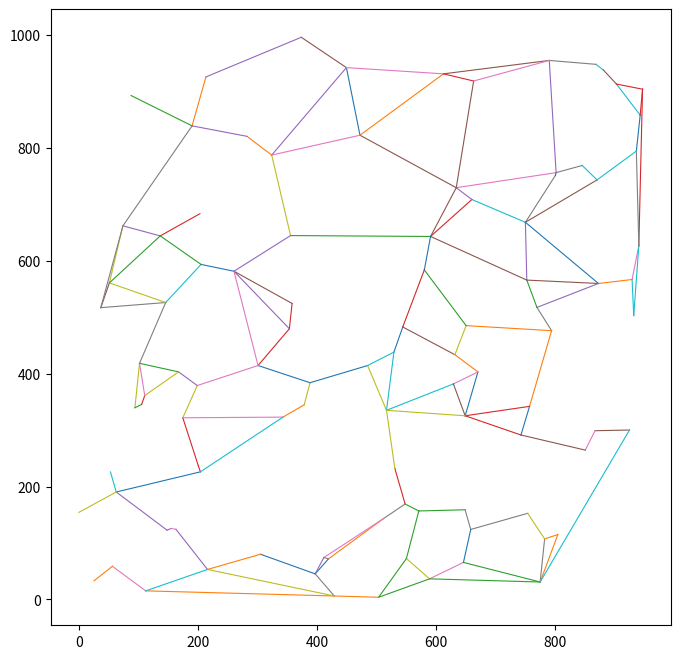

Reproduce this figure in Python. (Note: this script raises an exception after producing the figure.)

import random
import numpy as np
from scipy.spatial import Delaunay
import networkx as nx
import matplotlib.pyplot as plt

def generate_planar_graph(
    n,
    target_m=None,       # nếu None -> dùng tất cả cạnh Delaunay
    coord_range=1000,
    p_ranges=( (4,20), (15,400), (15,100) ),  # p1,p2,p3 ranges
    p_matrix_range=(5,20),  # p cho dòng p p 0.05 0.05 0.05 0.05
    seed=None,
    visualize=True,
    jitter_eps=1e-8
):
    if seed is not None:
        random.seed(seed)
        np.random.seed(seed)

    if n <= 0:
        raise ValueError("n must be positive")

    # 1) Sinh điểm (float) trong [0, coord_range]
    pts = np.random.uniform(0.0, coord_range, size=(n,2))

    # Nếu có điểm hoàn toàn trùng nhau (hiếm), jitter nhẹ để tránh lỗi Delaunay
    # (thường không cần, nhưng an toàn)
    # Check duplicates
    _, idx_counts = np.unique(np.round(pts, 8), axis=0, return_counts=True)
    if np.any(idx_counts > 1):
        pts += np.random.normal(scale=jitter_eps, size=pts.shape)

    # Trường hợp nhỏ n < 3 xử lý riêng
    if n < 3:
        edges = []
        if n == 2:
            edges = [(0,1)]
        # attributes
        params = [(
            random.randint(*p_ranges[0]),
            random.randint(*p_ranges[1]),
            random.randint(*p_ranges[2])
        ) for _ in range(n)]
        # build output
        return _format_and_visualize(pts, params, edges, p_matrix_range, visualize)

    # 2) Delaunay triangulation
    try:
        tri = Delaunay(pts)
    except Exception as e:
        # nếu Delaunay lỗi (ví dụ collinear), jitter nhẹ và retry
        pts += np.random.normal(scale=1e-6, size=pts.shape)
        tri = Delaunay(pts)

    # 3) Lấy unique undirected edges
    edge_set = set()
    for simplex in tri.simplices:
        for i in range(3):
            a = int(simplex[i])
            b = int(simplex[(i+1)%3])
            if a == b:
                continue
            if a > b:
                a,b = b,a
            edge_set.add((a,b))
    edges_tri = list(edge_set)  # all Delaunay edges; planar by construction

    # 4) Nếu không cần giảm cạnh -> dùng tất cả
    if target_m is None or target_m >= len(edges_tri):
        chosen_edges = edges_tri
    else:
        # kiểm tra target_m hợp lệ
        max_possible = len(edges_tri)  # <= 3n - 6
        if target_m < n-1:
            # không thể có đồ thị liên thông với < n-1 cạnh
            raise ValueError(f"target_m too small for connected graph; need at least {n-1}")
        if target_m > max_possible:
            raise ValueError(f"target_m too large: max planar edges from Delaunay = {max_possible}")

        # 4a) Tạo đồ thị chỉ với các cạnh Delaunay và trọng số là khoảng cách
        G = nx.Graph()
        for (u,v) in edges_tri:
            dist = np.linalg.norm(pts[u] - pts[v])
            G.add_edge(u, v, weight=dist)

        # 4b) Tính MST (đảm bảo connected)
        T = nx.minimum_spanning_tree(G, weight='weight')
        chosen = set(tuple(sorted(e)) for e in T.edges())

        # 4c) Thêm dần các cạnh nhỏ nhất từ các cạnh còn lại cho tới khi đạt target_m
        remaining = []
        for (u,v) in edges_tri:
            key = (u,v)
            if key in chosen:
                continue
            dist = np.linalg.norm(pts[u] - pts[v])
            remaining.append((dist,u,v))
        remaining.sort()  # theo khoảng cách tăng dần (có thể random thay vì sort)
        random.shuffle(remaining)  # để tránh bias trong các cạnh cùng khoảng cách
        for dist,u,v in remaining:
            if len(chosen) >= target_m:
                break
            chosen.add((u,v))
        chosen_edges = list(chosen)

    # 5) Sinh tham số p1,p2,p3 cho mỗi node
    params = [(
        random.randint(*p_ranges[0]),
        random.randint(*p_ranges[1]),
        random.randint(*p_ranges[2])
    ) for _ in range(n)]

    # 6) Trả về kết quả đã format và optionally visualize
    return _format_and_visualize(pts, params, chosen_edges, p_matrix_range, visualize)

def _format_and_visualize(pts, params, edges, p_matrix_range, visualize):
    n = len(pts)
    # edges is list of (u,v) sorted pairs
    # 1) choose p
    p = random.randint(*p_matrix_range)
    p = 20  # for consistent testing

    # Build textual output lines (you can save to file)
    lines = []
    lines.append(str(n))
    for i in range(n):
        x,y = pts[i]
        p1,p2,p3 = params[i]
        # format: id x y p1 p2 p3 0
        lines.append(f"{i} {x:.6f} {y:.6f} {p1} {p2} {p3} 0")
    m = len(edges)
    lines.append(str(m))
    for (u,v) in edges:
        lines.append(f"{u} {v}")
    lines.append(f"{p} {p} 0.05 0.05 0.05 0.05")
    # matrix n x p of ones
    for _ in range(p):
        lines.append(" ".join(["1"]*n))

    # Visualization
    if visualize:
        plt.figure(figsize=(8,8))
        # edges
        for u,v in edges:
            x1,y1 = pts[u]
            x2,y2 = pts[v]
            plt.plot([x1,x2],[y1,y2], '-', linewidth=0.8, zorder=1)
        # nodes
        xs = pts[:,0]
        ys = pts[:,1]
        # color/size by first param p1 to visualize attribute
        p1_vals = np.array([pp[0] for pp in params])
        sz = 30 + (p1_vals - p1_vals.min())/(p1_vals.ptp()+1e-9) * 70
        plt.scatter(xs, ys, s=sz, zorder=2)
        for i,(x,y) in enumerate(pts):
            plt.text(x+coord_offset(pts), y+coord_offset(pts), str(i), fontsize=8)
        plt.title(f"Planar graph: n={n}, m={m}")
        plt.axis('equal')
        plt.show()

    # return whole text and parsed items if caller wants
    return {
        "text_lines": lines,
        "points": pts,
        "params": params,
        "edges": edges,
        "p": p
    }

def coord_offset(pts):
    # small offset for labels relative to bounding box size
    rng = np.ptp(pts, axis=0)  # range in x,y
    return max(rng[0], rng[1]) * 0.01 if rng.size>0 else 1.0

# Example usage
if __name__ == "__main__":
    # generate connected planar graph with n=50 and target_m=100
    out = generate_planar_graph(n=100, target_m=150, seed=None, visualize=True)
    # to print to stdout in your requested format:
    print("\n".join(out["text_lines"]))
